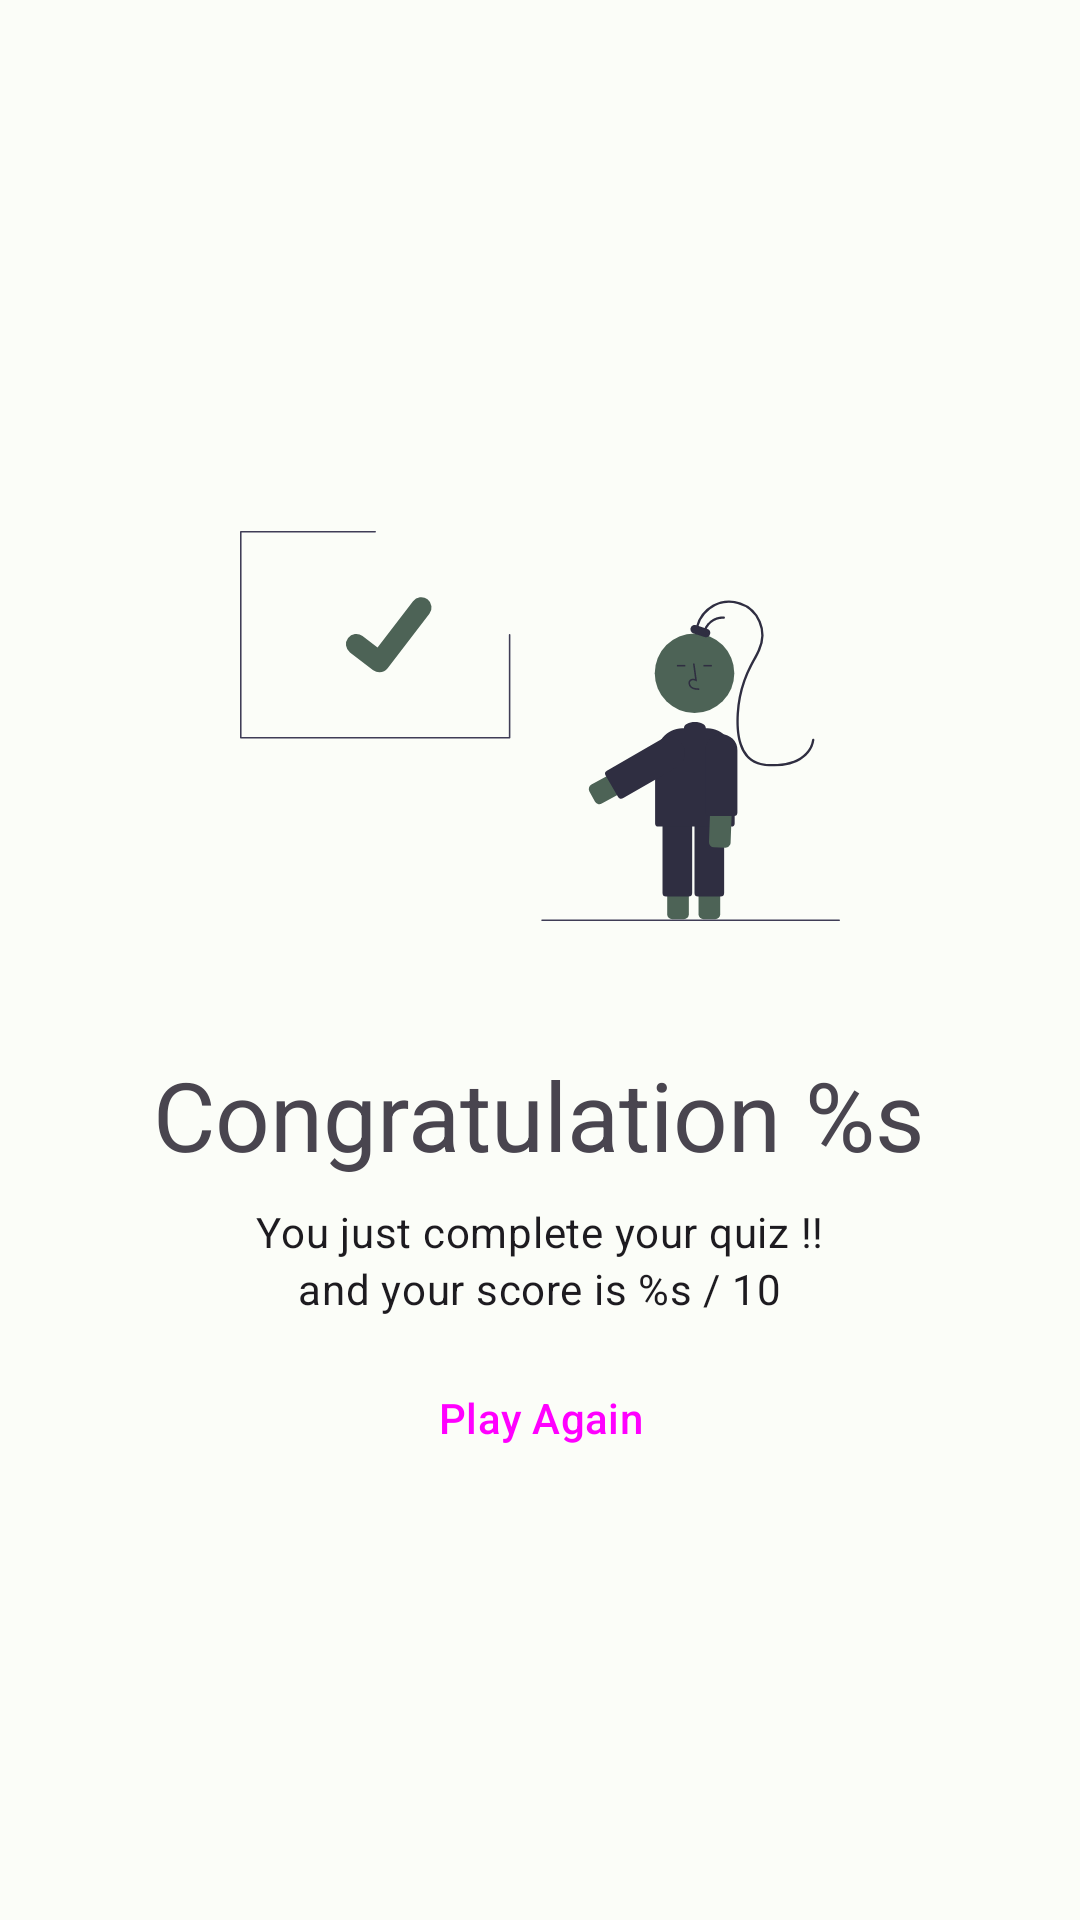

This screen was rendered from an Android layout file. Write that file and the resources it references.
<!-- AndroidManifest.xml: application theme Theme.QuizApp -->
<!-- res/layout/fragment_final_score.xml -->
<?xml version="1.0" encoding="utf-8"?>
<LinearLayout xmlns:android="http://schemas.android.com/apk/res/android"
    xmlns:tools="http://schemas.android.com/tools"
    android:layout_width="match_parent"
    android:layout_height="match_parent"
    android:layout_marginHorizontal="@dimen/grid_1"
    android:background="?attr/colorSurface"
    android:gravity="center"
    android:orientation="vertical"
    android:padding="@dimen/grid_1"
    tools:context="com.atech.quizapp.ui.fragment.final_score.FinalScoreFragment">

    <ImageView
        android:layout_width="@dimen/image_size"
        android:layout_height="@dimen/image_size"
        android:layout_gravity="center"
        android:contentDescription="@string/blank"
        android:src="@drawable/ic_quiz_completed" />

    <TextView
        android:id="@+id/text_view_congratulations"
        android:layout_width="wrap_content"
        android:layout_height="wrap_content"
        android:layout_marginTop="@dimen/grid_1"
        android:text="@string/congratulations"
        android:textAppearance="?attr/textAppearanceHeadlineLarge"
        tools:text="Congratulations Ayaan" />

    <TextView
        android:layout_width="wrap_content"
        android:layout_height="wrap_content"
        android:layout_marginTop="@dimen/grid_1"
        android:gravity="start"
        android:text="@string/finish_description"
        android:textAppearance="?attr/textAppearanceBodyMedium"
        tools:text="@string/finish_description" />

    <TextView
        android:layout_width="wrap_content"
        android:layout_height="wrap_content"
        android:gravity="start"
        android:text="@string/your_score"
        android:textAppearance="?attr/textAppearanceBodyMedium"
        tools:text="and your score is 10/10 !!" />

    <Button
        android:id="@+id/button_play_again"
        style="@style/Widget.Material3.Button.TextButton"
        android:layout_width="match_parent"
        android:layout_height="wrap_content"
        android:layout_marginTop="@dimen/grid_1"
        android:padding="@dimen/grid_2"
        android:text="@string/play_again" />
</LinearLayout>
<!-- resources referenced by this layout -->
<resources>
  <dimen name="grid_1">8dp</dimen>
  <dimen name="grid_2">16dp</dimen>
  <dimen name="image_size">200dp</dimen>
  <!-- drawable ic_quiz_completed: vector/xml drawable (drawable, 5259 chars, omitted) -->
  <string name="blank" />
  <string name="congratulations">Congratulation %s</string>
  <string name="finish_description">You just complete your quiz !!</string>
  <string name="play_again">Play Again</string>
  <string name="your_score">and your score is %s / 10</string>
  <style name="Theme.QuizApp" parent="Theme.Material3.DayNight.NoActionBar">
          <item name="colorPrimary">@color/accent_color</item>
          <item name="colorPrimaryVariant">?attr/colorSurface</item>
          <item name="colorOnPrimary">@color/white</item>
          <item name="colorPrimaryContainer">@color/MainColor</item>
          <item name="colorSurface">@color/MainColor</item>
          
          <item name="colorSecondary">@color/accent_color</item>
          <item name="colorSecondaryVariant">@color/accent_color</item>
          <item name="colorOnSecondary">@color/black</item>
          <item name="colorSecondaryContainer">@color/blue_bottom_nav</item>
  
          
          <item name="android:statusBarColor">?attr/colorSurface</item>
          
          <item name="android:windowLightStatusBar">true</item>
  
      </style>
  <color name="accent_color">#4d6356</color>
  <color name="white">#FFFFFFFF</color>
  <color name="MainColor">#fbfdf8</color>
  <color name="black">#FF000000</color>
  <color name="blue_bottom_nav">#d7e7cc</color>
</resources>
